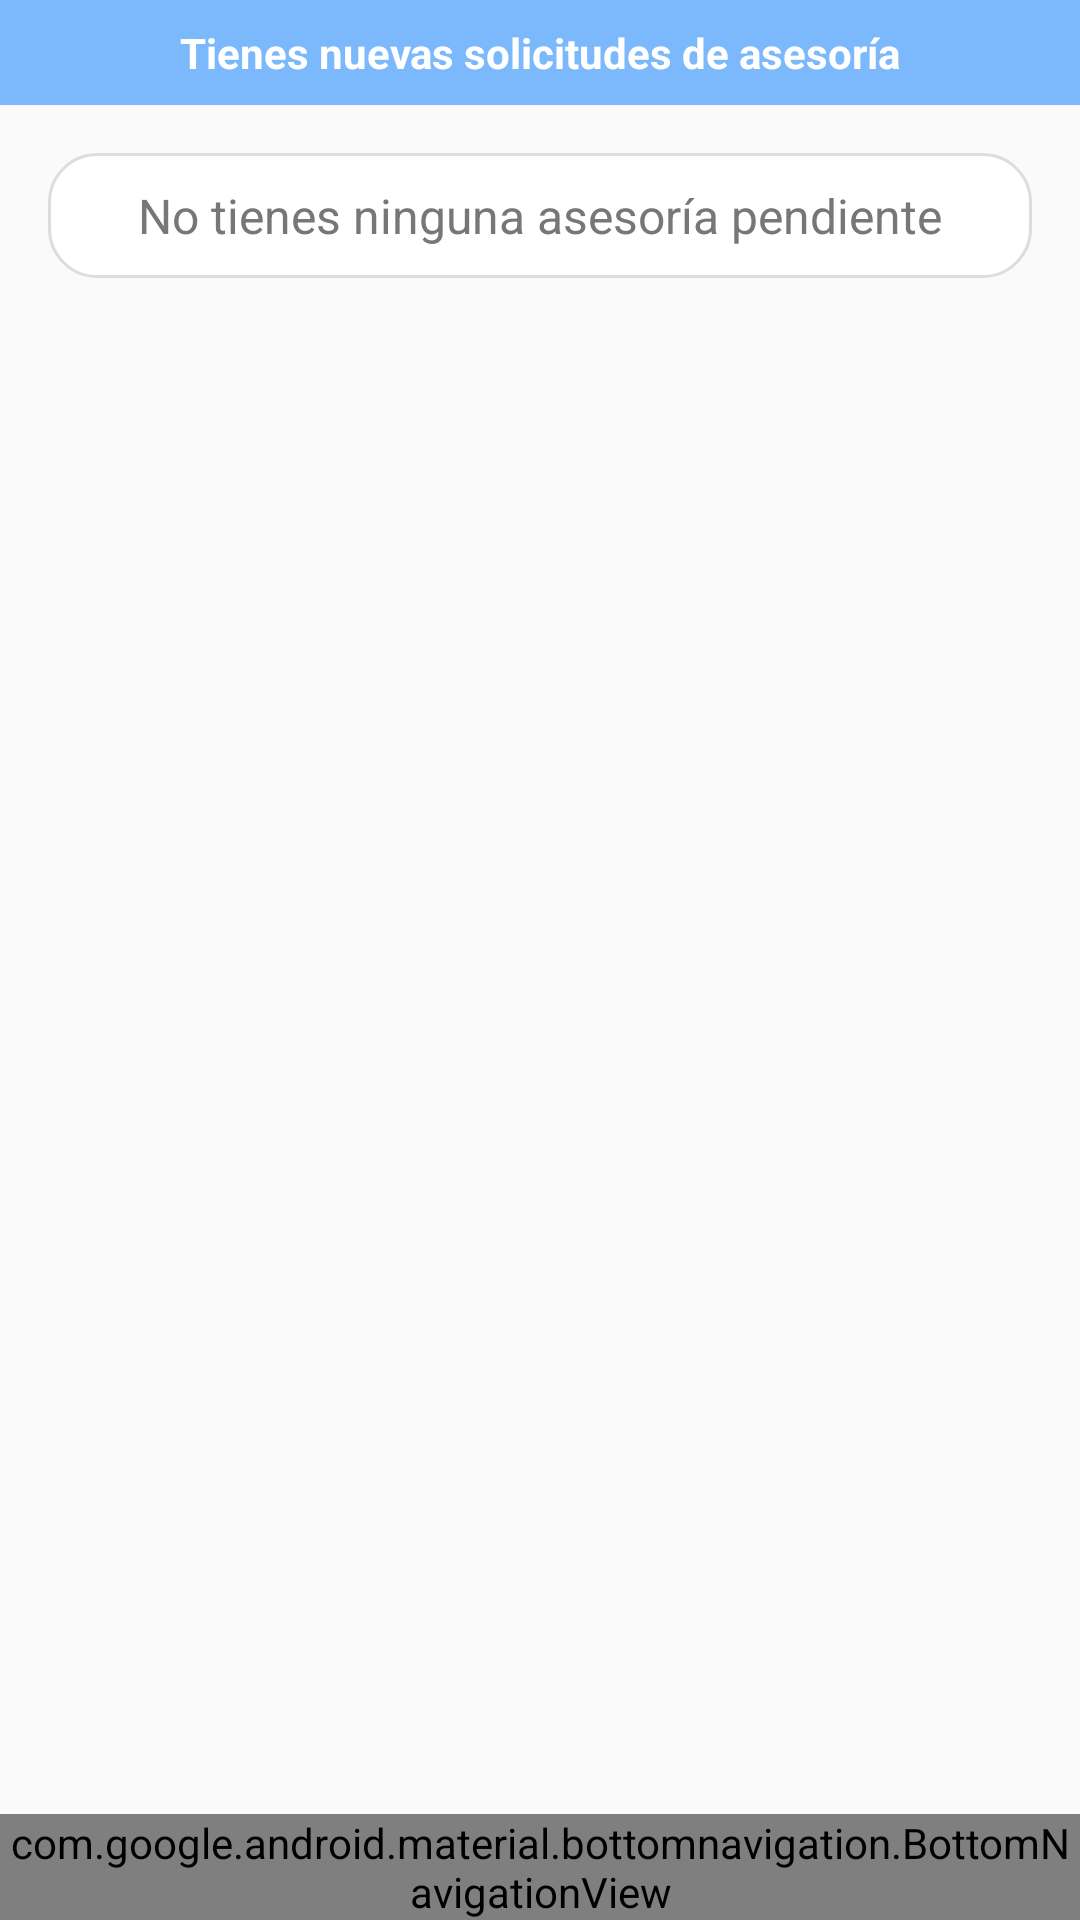

The Android layout XML behind this screen, and the referenced resources:
<!-- AndroidManifest.xml: application theme Theme.AsesoriApp -->
<!-- res/layout/activity_inicio_asesor.xml -->
<?xml version="1.0" encoding="utf-8"?>
<RelativeLayout
    xmlns:android="http://schemas.android.com/apk/res/android"
    xmlns:app="http://schemas.android.com/apk/res-auto"
    android:layout_width="match_parent"
    android:layout_height="match_parent">

    
    <TextView
        android:id="@+id/txtAviso"
        android:layout_width="match_parent"
        android:layout_height="wrap_content"
        android:background="#80007BFF"
        android:text="Tienes nuevas solicitudes de asesoría"
        android:padding="8dp"
        android:textColor="#FFFFFF"
        android:textStyle="bold"
        android:gravity="center"
        android:layout_alignParentTop="true" />

    
    <ScrollView
        android:id="@+id/containerMain"
        android:layout_width="match_parent"
        android:layout_height="match_parent"
        android:layout_below="@id/txtAviso"
        android:layout_above="@id/bottomNavAsesor">

        <LinearLayout
            android:orientation="vertical"
            android:layout_width="match_parent"
            android:layout_height="wrap_content"
            android:padding="16dp">

            
            <LinearLayout
                android:id="@+id/layoutAsesorias"
                android:orientation="vertical"
                android:layout_width="match_parent"
                android:layout_height="wrap_content">

                <LinearLayout
                    android:background="@drawable/card_background"
                    android:padding="10dp"
                    android:layout_width="match_parent"
                    android:layout_height="wrap_content">

                    <TextView
                        android:id="@+id/txtNoAsesorias"
                        android:layout_width="match_parent"
                        android:layout_height="wrap_content"
                        android:text="No tienes ninguna asesoría pendiente"
                        android:textAlignment="center"
                        android:textSize="16sp"
                        android:textColor="#777777"/>
                </LinearLayout>
            </LinearLayout>

            
            <LinearLayout
                android:id="@+id/layoutConfiguracion"
                android:orientation="vertical"
                android:layout_width="match_parent"
                android:layout_height="wrap_content"
                android:visibility="gone"> 

                <LinearLayout
                    android:background="@drawable/card_background"
                    android:padding="10dp"
                    android:layout_width="match_parent"
                    android:layout_height="wrap_content">

                    <LinearLayout
                        android:orientation="vertical"
                        android:layout_width="match_parent"
                        android:layout_height="wrap_content">

                        <EditText
                            android:id="@+id/edtCarrera"
                            android:layout_width="match_parent"
                            android:layout_height="wrap_content"
                            android:hint="Tu carrera"/>

                        <EditText
                            android:id="@+id/edtHorarioLibre"
                            android:layout_width="match_parent"
                            android:layout_height="wrap_content"
                            android:hint="Tus horarios libres"
                            android:layout_marginTop="8dp"/>

                        <EditText
                            android:id="@+id/edtDescripcion"
                            android:layout_width="match_parent"
                            android:layout_height="wrap_content"
                            android:hint="Describe tu perfil (Infografía)"
                            android:lines="3"
                            android:gravity="top"
                            android:layout_marginTop="8dp"/>

                        <TextView
                            android:layout_width="wrap_content"
                            android:layout_height="wrap_content"
                            android:text="Selecciona las materias:"
                            android:layout_marginTop="8dp"/>

                        
                        <LinearLayout
                            android:orientation="vertical"
                            android:layout_width="match_parent"
                            android:layout_height="wrap_content"
                            android:layout_marginTop="4dp">

                            <CheckBox
                                android:id="@+id/checkEcuaciones"
                                android:layout_width="wrap_content"
                                android:layout_height="wrap_content"
                                android:text="Ecuaciones Diferenciales"/>

                            <CheckBox
                                android:id="@+id/checkMetodos"
                                android:layout_width="wrap_content"
                                android:layout_height="wrap_content"
                                android:text="Métodos Numéricos"/>

                            <CheckBox
                                android:id="@+id/checkProbabilidad"
                                android:layout_width="wrap_content"
                                android:layout_height="wrap_content"
                                android:text="Probabilidad y Estadística"/>
                        </LinearLayout>

                        <Button
                            android:id="@+id/btnGuardar"
                            android:layout_width="match_parent"
                            android:layout_height="wrap_content"
                            android:text="Guardar Configuración"
                            android:layout_marginTop="12dp"/>

                        <Button
                            android:id="@+id/btnCerrarSesion"
                            android:layout_width="match_parent"
                            android:layout_height="wrap_content"
                            android:text="Cerrar sesión"
                            android:backgroundTint="#FF0000"
                            android:textColor="#FFFFFF"
                            android:layout_marginTop="12dp"/>

                    </LinearLayout>
                </LinearLayout>
            </LinearLayout>

        </LinearLayout>
    </ScrollView>

    
    <com.google.android.material.bottomnavigation.BottomNavigationView
        android:id="@+id/bottomNavAsesor"
        android:layout_width="match_parent"
        android:layout_height="wrap_content"
        android:layout_alignParentBottom="true"
        android:background="@color/white"
        app:itemIconTint="@color/nav_item_color"
        app:itemTextColor="@color/nav_item_color"
        app:menu="@menu/menu_bottom_nav_asesor" />
</RelativeLayout>
<!-- resources referenced by this layout -->
<resources>
  <color name="white">#FFFFFFFF</color>
  <!-- drawable card_background (drawable) -->
  <?xml version="1.0" encoding="utf-8"?>
  <shape xmlns:android="http://schemas.android.com/apk/res/android"
      android:shape="rectangle">
      <solid android:color="#FFFFFF"/>
      <corners android:radius="16dp"/>
      <padding android:left="10dp" android:top="10dp"
          android:right="10dp" android:bottom="10dp"/>
      <stroke android:width="1dp" android:color="#DDDDDD"/>
  </shape>
  <style name="Theme.AsesoriApp" parent="android:Theme.Material.Light.NoActionBar" />
</resources>
